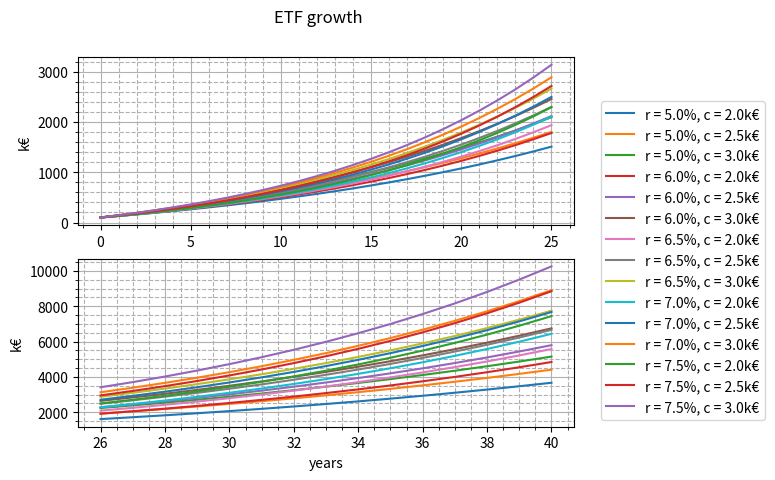
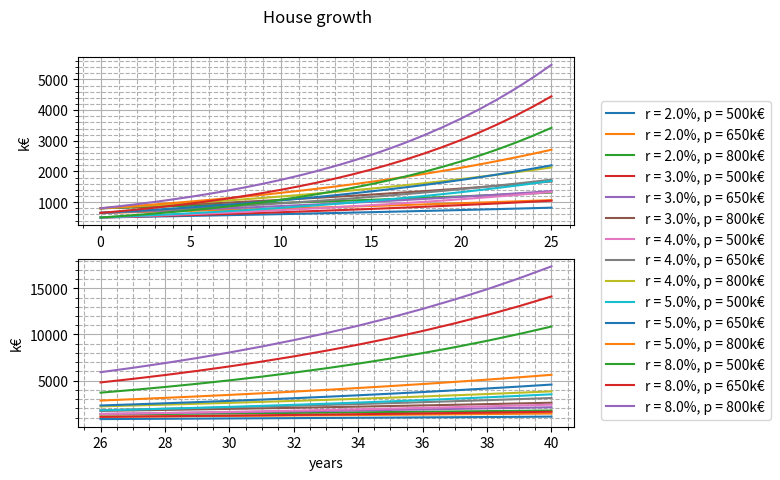

Write the Python code that produced these figures, in order.
import pandas as pd
from tabulate import tabulate
from matplotlib import pyplot as plt


def ci(
    initial_investment,
    annual_interest_rate,
    regular_contribution,
    contributions_per_year,
    years,
):
    """
    Calculate compound interest.

    Note:
        It is assumed that `regular_contribution` is added at the end of each
        contribution period. For example, choosing `contributions_per_year = 12`
        means that at the end of each month `regular_contribution` is added to
        the total balance.

    Reference:
        https://www.calculator.net/investment-calculator.html
    """
    balance = initial_investment
    balance_after_each_contribution = [balance]
    # convert annual interest rate to interest rate per contribution time interval (+ 1)
    if contributions_per_year > 0:
        r = (1 + annual_interest_rate) ** (1 / contributions_per_year)
    else:
        r = annual_interest_rate
    for _ in range(years):
        for _ in range(contributions_per_year):
            # grow until next contribution
            balance *= r
            # next contribution
            balance += regular_contribution

            balance_after_each_contribution.append(balance)
    return balance, balance_after_each_contribution


def rep(loan_balance, annual_interest_rate, regular_installment, installments_per_year):
    """
    Calculate repayment.

    Reference:
        https://www.calculator.net/repayment-calculator.html
    """
    if (
        regular_installment * installments_per_year
        < loan_balance * annual_interest_rate
    ):
        raise ValueError(
            f"You need to repay at least {loan_balance * annual_interest_rate} in the first year."
        )
    installments = 0
    owed = loan_balance
    owed_after_each_installment = [owed]
    # convert annual interest rate to interest rate per contribution time interval
    r = (1 + annual_interest_rate) ** (1 / installments_per_year) - 1
    while True:
        for _ in range(installments_per_year):
            installments += 1
            interest = r * owed
            owed -= regular_installment - interest

            owed_after_each_installment.append(owed)
            if owed < 0:
                months = installments / installments_per_year * 12
                return months, owed_after_each_installment


def test():
    """
    Compare to reference.
    """
    balance = ci(
        initial_investment=5_000,
        annual_interest_rate=0.03,
        regular_contribution=100,
        contributions_per_year=12,
        years=5,
    )
    assert abs(balance[0] - 12_254.47) < 0.01, "Compound interest is not correct."

    months = rep(
        loan_balance=10_000,
        annual_interest_rate=0.1,
        regular_installment=200,
        installments_per_year=12,
    )
    assert abs(months[0] - (5 * 12 + 5)) < 0.1, "Repayment is not correct."


def repay():
    interest_rates = [0.02, 0.03, 0.04]
    loan_balance = 500_000
    regular_installments = [2_000, 2_500, 3_000]
    installments_per_year = 12

    # dictionary to print a table in the end
    t_dict = {"year": list(), "rate": list(), "installment": list(), "owed": list()}
    for rate in interest_rates:
        for installment in regular_installments:
            y_axis = rep(
                loan_balance=loan_balance,
                annual_interest_rate=rate,
                regular_installment=installment,
                installments_per_year=installments_per_year,
            )[1]
            # only the 12th month of every year and the last month
            y_axis = [*y_axis[::12], y_axis[-1]]

            years = len(y_axis)
            x_axis = [x for x in range(1, years + 1)]
            # convert to k€
            y_axis = [y / 1e3 for y in y_axis]

            # for table
            t_dict["year"].extend(x_axis)
            t_dict["rate"].extend([rate] * years)
            t_dict["installment"].extend([installment] * years)
            t_dict["owed"].extend(y_axis)

            # for plot
            plt.plot(x_axis, y_axis, label=f"rate = {rate}, inst. = {installment}")

    # for table
    with open("house.txt", "w", encoding="utf8") as f:
        df = pd.DataFrame(t_dict)
        table = tabulate(df, headers="keys", tablefmt="psql", showindex=False)
        f.write(table)

    # for plot
    plt.legend()
    plt.xlabel("years")
    plt.ylabel("k€")
    plt.title("House")
    plt.savefig("house.png")
    plt.close()


def etf_growth():
    interest_rates = [0.05, 0.06, 0.065, 0.07, 0.075]
    initial_investment = 100_000
    regular_contributions = [2_000, 2_500, 3_000]
    contributions_per_year = 12
    years = 40
    filename = "etf_growth"

    x_axis = [x for x in range(years + 1)]
    # dictionary to print a table in the end
    t_dict = {"year": list(), "rate": list(), "contribution": list(), "balance": list()}

    fig, ax = plt.subplots(2, 1)
    for rate in interest_rates:
        for contribution in regular_contributions:
            y_axis = ci(
                initial_investment=initial_investment,
                annual_interest_rate=rate,
                regular_contribution=contribution,
                contributions_per_year=contributions_per_year,
                years=years,
            )[1]

            # only the initial investment and the 12th month of every year
            y_axis = [y_axis[0], *y_axis[12::12]]
            # convert to k€
            y_axis = [y / 1e3 for y in y_axis]

            # for table
            t_dict["year"].extend(x_axis)
            t_dict["rate"].extend([rate] * (years + 1))
            t_dict["contribution"].extend([contribution] * (years + 1))
            t_dict["balance"].extend(y_axis)

            # for plot
            ax[0].plot(
                x_axis[:26],
                y_axis[:26],
                label=f"r = {rate * 100:.1f}%, c = {contribution / 1e3:.1f}k€",
            )
            ax[1].plot(
                x_axis[26:],
                y_axis[26:],
                label=f"r = {rate * 100:.1f}%, c = {contribution / 1e3:.1f}k€",
            )

    # for table
    with open(filename + ".txt", "w", encoding="utf8") as f:
        df = pd.DataFrame(t_dict)
        table = tabulate(df, headers="keys", tablefmt="psql", showindex=False)
        f.write(table)

    fig.suptitle("ETF growth")
    ax[0].set(ylabel="k€")
    ax[0].grid(which="major", linestyle="-")
    ax[0].grid(which="minor", linestyle="--")
    ax[0].minorticks_on()
    ax[1].legend(bbox_to_anchor=(1.04, 0), loc="lower left")
    ax[1].set(xlabel="years", ylabel="k€")
    ax[1].grid(which="major", linestyle="-")
    ax[1].grid(which="minor", linestyle="--")
    ax[1].minorticks_on()
    fig.savefig(filename + ".png", bbox_inches="tight")
    plt.close()


def house_growth():
    interest_rates = [0.02, 0.03, 0.04, 0.05, 0.08]
    initial_investments = [500_000, 650_000, 800_000]
    regular_contribution = 0
    contributions_per_year = 1
    years = 40
    filename = "house_growth"

    x_axis = [x for x in range(years + 1)]
    # dictionary to print a table in the end
    t_dict = {
        "year": list(),
        "rate": list(),
        "initial_investment": list(),
        "balance": list(),
    }

    fig, ax = plt.subplots(2, 1)
    for rate in interest_rates:
        for initial_investment in initial_investments:
            y_axis = ci(
                initial_investment=initial_investment,
                annual_interest_rate=rate,
                regular_contribution=regular_contribution,
                contributions_per_year=contributions_per_year,
                years=years,
            )[1]

            # convert to k€
            y_axis = [y / 1e3 for y in y_axis]

            # for table
            t_dict["year"].extend(x_axis)
            t_dict["rate"].extend([rate] * (years + 1))
            t_dict["initial_investment"].extend([initial_investment] * (years + 1))
            t_dict["balance"].extend(y_axis)

            # for plot
            ax[0].plot(
                x_axis[:26],
                y_axis[:26],
                label=f"r = {rate * 100:.1f}%, p = {initial_investment / 1e3:.0f}k€",
            )
            ax[1].plot(
                x_axis[26:],
                y_axis[26:],
                label=f"r = {rate * 100:.1f}%, p = {initial_investment / 1e3:.0f}k€",
            )

    # for table
    with open(filename + ".txt", "w", encoding="utf8") as f:
        df = pd.DataFrame(t_dict)
        table = tabulate(df, headers="keys", tablefmt="psql", showindex=False)
        f.write(table)

    fig.suptitle("House growth")
    ax[0].set(ylabel="k€")
    ax[0].grid(which="major", linestyle="-")
    ax[0].grid(which="minor", linestyle="--")
    ax[0].minorticks_on()
    ax[1].legend(bbox_to_anchor=(1.04, 0), loc="lower left")
    ax[1].set(xlabel="years", ylabel="k€")
    ax[1].grid(which="major", linestyle="-")
    ax[1].grid(which="minor", linestyle="--")
    ax[1].minorticks_on()
    fig.savefig(filename + ".png", bbox_inches="tight")
    plt.close()


def main():
    # repay()
    etf_growth()
    house_growth()


if __name__ == "__main__":
    test()
    main()
